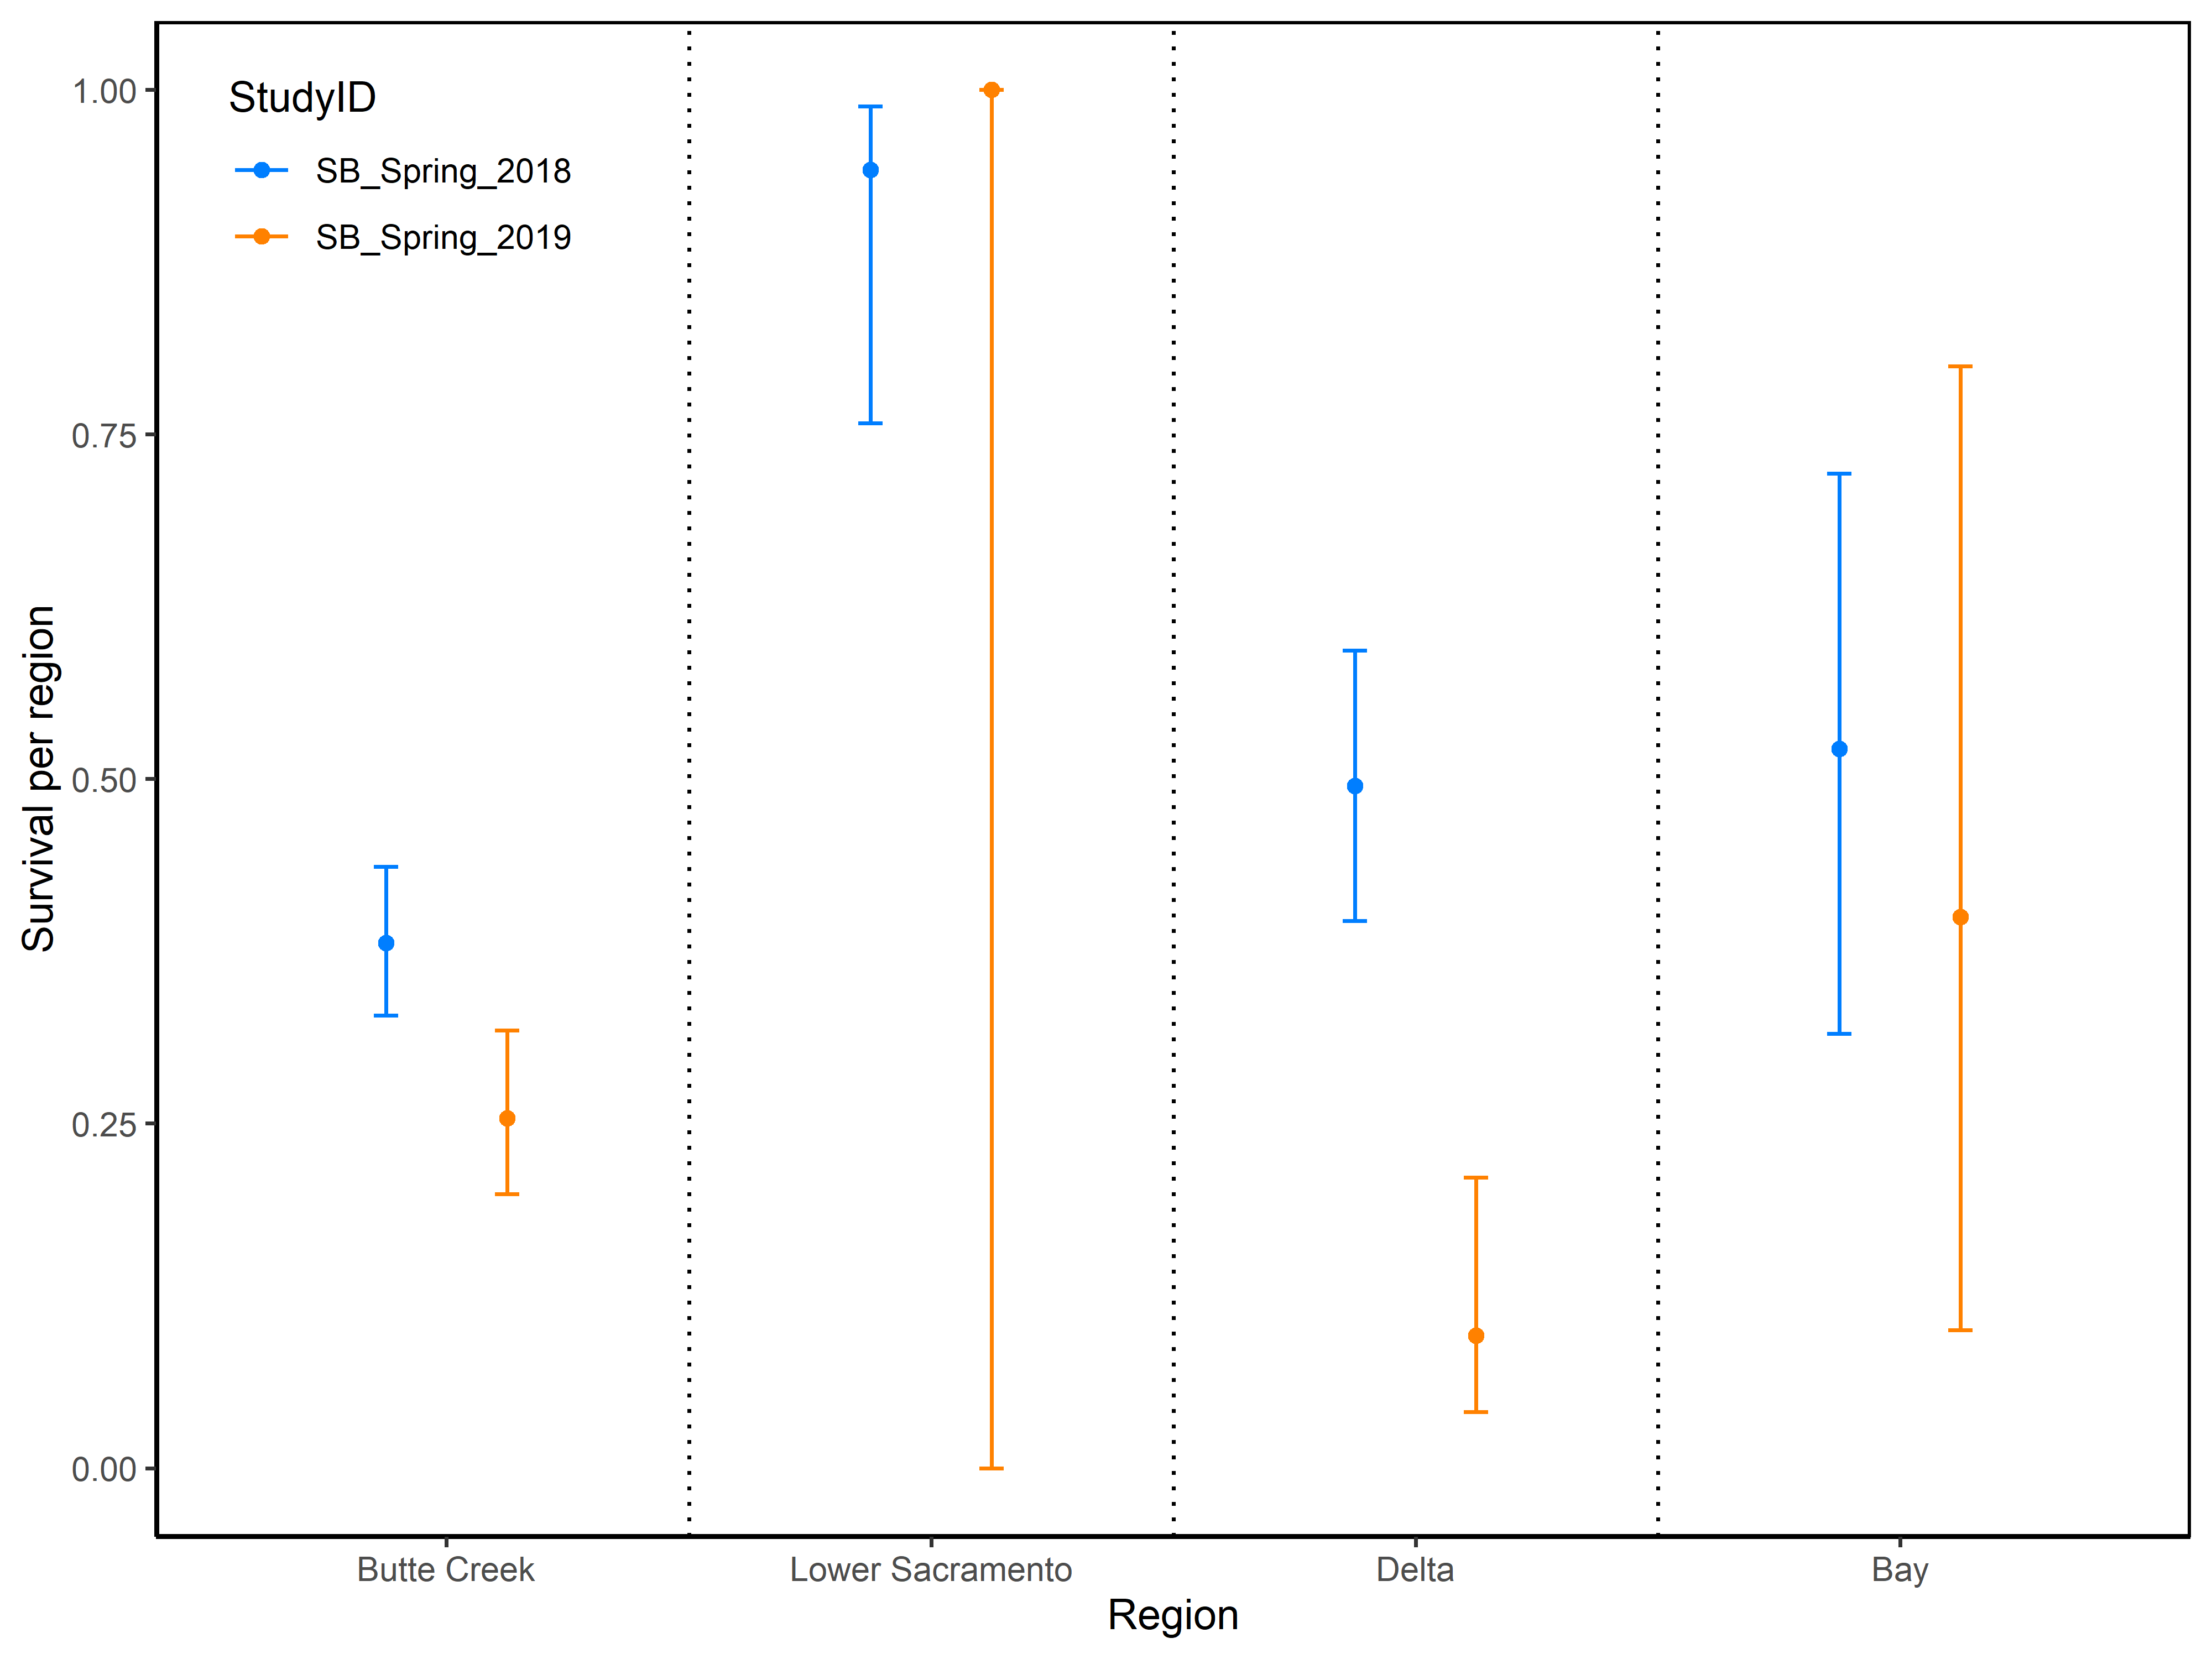

The data file committed next to this chart (first rows):
StudyID, Reach #, Reach, RKM, Region, Survival rate (SE), LCI, UCI, N
SB_Spring_2018, 1, SutterBypass_Weir2_RST_Rel to Butte6, 249.54 to 206.48, Butte Creek, 0.38 (0.03), 0.33, 0.44, 157
SB_Spring_2018, 2, Butte6 to Hood, 206.48 to 138.22, Lower Sacramento, 0.94 (0.05), 0.76, 0.99, 119
SB_Spring_2018, 3, Hood to Chipps, 138.22 to 71.48, Delta, 0.49 (0.05), 0.4, 0.59, 62
SB_Spring_2018, 4, Chipps to GoldenGateE, 71.48 to 1.71, Bay, 0.52 (0.11), 0.32, 0.72, 16
SB_Spring_2019, 1, SutterBypass_Weir2_RST_Rel to Butte6, 249.54 to 206.48, Butte Creek, 0.25 (0.03), 0.2, 0.32, 157
SB_Spring_2019, 2, Butte6 to Hood, 206.48 to 138.22, Lower Sacramento, 1 (0), 0, 1, 119
SB_Spring_2019, 3, Hood to Chipps, 138.22 to 71.48, Delta, 0.1 (0.04), 0.04, 0.21, 62
SB_Spring_2019, 4, Chipps to GoldenGateE, 71.48 to 1.71, Bay, 0.4 (0.22), 0.1, 0.8, 16
